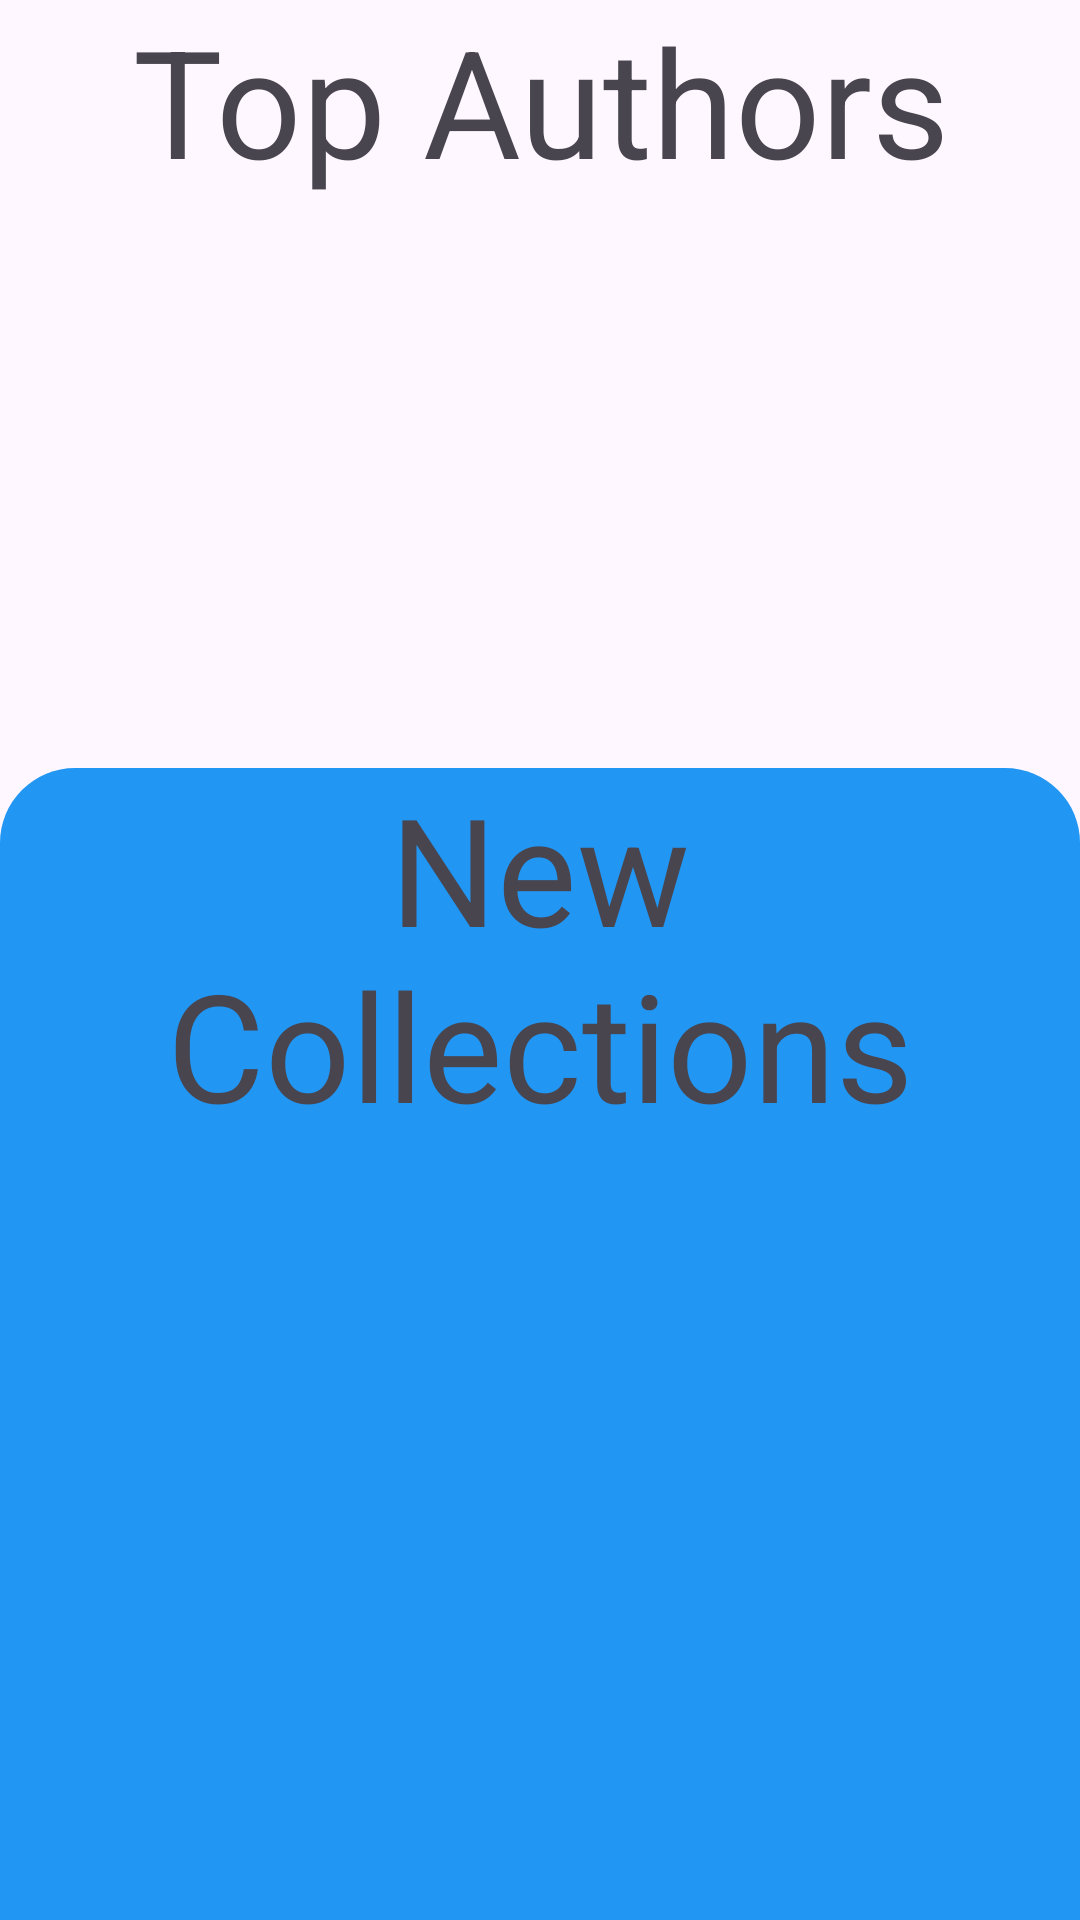

Reconstruct the res/layout file that produces this screen, plus the resources it refers to.
<!-- AndroidManifest.xml: application theme Theme.BookLibararyHWDay17 -->
<!-- res/layout/fragment_home.xml -->
<?xml version="1.0" encoding="utf-8"?>
<androidx.constraintlayout.widget.ConstraintLayout xmlns:android="http://schemas.android.com/apk/res/android"
    xmlns:app="http://schemas.android.com/apk/res-auto"
    xmlns:tools="http://schemas.android.com/tools"
    android:layout_width="match_parent"
    android:layout_height="match_parent"
    tools:context=".views.fragments.FragmentHome">

    <androidx.appcompat.widget.AppCompatTextView
        android:id="@+id/txtAuthors"
        android:layout_width="match_parent"
        android:layout_height="wrap_content"
        android:gravity="center_horizontal"
        android:text="Top Authors"
        android:textSize="50sp"
        app:layout_constraintEnd_toEndOf="parent"
        app:layout_constraintStart_toStartOf="parent"
        app:layout_constraintTop_toTopOf="parent" />

    <androidx.recyclerview.widget.RecyclerView
        android:id="@+id/rv_topAuthors"
        android:layout_width="match_parent"
        android:layout_height="0dp"
        app:layout_constraintBottom_toTopOf="@id/constraint_books"
        app:layout_constraintEnd_toEndOf="parent"
        app:layout_constraintStart_toStartOf="parent"
        app:layout_constraintTop_toBottomOf="@id/txtAuthors"
        tools:listitem="@layout/authorbest_item" />

    <androidx.constraintlayout.widget.ConstraintLayout
        android:id="@+id/constraint_books"
        android:layout_width="match_parent"
        android:layout_height="0dp"
        android:background="@drawable/rounded_background"
        app:layout_constraintBottom_toBottomOf="parent"
        app:layout_constraintEnd_toEndOf="parent"
        app:layout_constraintStart_toStartOf="parent"
        app:layout_constraintTop_toBottomOf="@id/horizontal">

        <androidx.appcompat.widget.AppCompatTextView
            android:id="@+id/txtNewCollections"
            android:layout_width="match_parent"
            android:layout_height="wrap_content"
            android:gravity="center_horizontal"
            android:text="New Collections"
            android:textSize="50sp"
            app:layout_constraintBottom_toTopOf="@id/rv_allbooks"
            app:layout_constraintEnd_toEndOf="parent"
            app:layout_constraintStart_toStartOf="parent"
            app:layout_constraintTop_toTopOf="parent" />

        <androidx.recyclerview.widget.RecyclerView
            android:id="@+id/rv_allbooks"
            android:layout_width="match_parent"
            android:layout_height="0dp"
            app:layout_constraintBottom_toBottomOf="parent"
            app:layout_constraintEnd_toEndOf="parent"
            app:layout_constraintStart_toStartOf="parent"
            app:layout_constraintTop_toBottomOf="@id/txtNewCollections"
            tools:listitem="@layout/allbooklist_item" />


    </androidx.constraintlayout.widget.ConstraintLayout>

    <androidx.constraintlayout.widget.Guideline
        android:id="@+id/horizontal"
        android:layout_width="wrap_content"
        android:layout_height="wrap_content"
        android:orientation="horizontal"
        app:layout_constraintGuide_percent="0.4" />

</androidx.constraintlayout.widget.ConstraintLayout>
<!-- res/layout/authorbest_item.xml (included above) -->
<?xml version="1.0" encoding="utf-8"?>
<androidx.cardview.widget.CardView xmlns:android="http://schemas.android.com/apk/res/android"
    xmlns:app="http://schemas.android.com/apk/res-auto"
    android:layout_width="match_parent"
    android:layout_height="wrap_content"
    app:cardCornerRadius="10dp"
    android:layout_margin="8dp"
    android:background="#9A9697"
    app:cardElevation="10dp">


    <androidx.constraintlayout.widget.ConstraintLayout
        android:layout_width="match_parent"
        android:layout_height="match_parent">

        <androidx.appcompat.widget.AppCompatImageView
            app:layout_constraintTop_toTopOf="parent"
            android:layout_marginTop="6sp"
            android:id="@+id/imgAuthor"
            app:layout_constraintEnd_toEndOf="parent"
            android:src="@drawable/baseline_person_24"
            android:layout_width="wrap_content"
            app:layout_constraintStart_toStartOf="parent"
            android:layout_height="wrap_content"/>

        <androidx.appcompat.widget.AppCompatTextView
            android:id="@+id/tv_name"
            android:layout_width="wrap_content"
            android:layout_height="wrap_content"
            app:layout_constraintEnd_toEndOf="parent"
            android:layout_marginTop="4dp"
            android:gravity="center"
            android:text="Harry Potter"
            android:textSize="22sp"
            app:layout_constraintStart_toStartOf="parent"
            app:layout_constraintTop_toBottomOf="@id/imgAuthor" />

    </androidx.constraintlayout.widget.ConstraintLayout>



</androidx.cardview.widget.CardView>
<!-- res/layout/allbooklist_item.xml (included above) -->
<?xml version="1.0" encoding="utf-8"?>
<androidx.cardview.widget.CardView xmlns:android="http://schemas.android.com/apk/res/android"
    xmlns:app="http://schemas.android.com/apk/res-auto"
    android:layout_width="match_parent"
    android:layout_height="wrap_content"
    app:cardCornerRadius="10dp"
    android:layout_margin="8dp"
    android:background="#9A9697"
    app:cardElevation="10dp">


    <androidx.constraintlayout.widget.ConstraintLayout
        android:layout_width="wrap_content"
        android:layout_height="wrap_content">

        <androidx.appcompat.widget.AppCompatImageView
            android:id="@+id/imgBook"
            android:layout_width="wrap_content"
            android:layout_height="wrap_content"
            android:layout_marginTop="6sp"
            android:src="@drawable/boooook"
            app:layout_constraintStart_toStartOf="parent"
            app:layout_constraintTop_toTopOf="parent" />

        <androidx.appcompat.widget.AppCompatTextView
            android:id="@+id/tv_book"
            android:layout_width="wrap_content"
            android:layout_height="wrap_content"
            android:layout_marginLeft="6sp"
            android:layout_marginTop="6sp"
            android:gravity="center"
            android:text="Title: Harry Potter"
            android:textSize="22sp"
            app:layout_constraintStart_toEndOf="@id/imgBook"
            app:layout_constraintTop_toTopOf="parent" />

        <androidx.appcompat.widget.AppCompatTextView
            android:id="@+id/tv_author"
            android:layout_width="wrap_content"
            android:layout_height="wrap_content"
            android:layout_marginLeft="6sp"
            android:gravity="center"
            android:text="Author: Amar Sapcanin"
            android:textSize="22sp"
            app:layout_constraintStart_toEndOf="@id/imgBook"
            app:layout_constraintTop_toBottomOf="@id/tv_book" />

        <androidx.appcompat.widget.AppCompatTextView
            android:id="@+id/tv_category"
            android:layout_width="wrap_content"
            android:layout_height="wrap_content"
            android:layout_marginLeft="6sp"
            android:text="Category: Fiction"
            android:textSize="22sp"
            app:layout_constraintStart_toEndOf="@id/imgBook"
            app:layout_constraintTop_toBottomOf="@id/tv_author" />

        <androidx.appcompat.widget.AppCompatTextView
            android:id="@+id/tv_year"
            android:layout_width="wrap_content"
            android:layout_height="wrap_content"
            android:layout_marginLeft="6sp"
            android:text="Year: 2020"
            android:textSize="22sp"
            app:layout_constraintStart_toEndOf="@id/imgBook"
            app:layout_constraintTop_toBottomOf="@id/tv_category" />


    </androidx.constraintlayout.widget.ConstraintLayout>



</androidx.cardview.widget.CardView>
<!-- resources referenced by this layout -->
<resources>
  <!-- drawable boooook: png bitmap (drawable, 692 bytes) -->
  <!-- drawable rounded_background (drawable) -->
  <shape xmlns:android="http://schemas.android.com/apk/res/android">
  
      <solid android:color="#2196F3" />
  
      <corners android:topLeftRadius="25dp"
      android:topRightRadius="25dp" />
  </shape>
  <style name="Theme.BookLibararyHWDay17" parent="Base.Theme.BookLibararyHWDay17" />
  <style name="Base.Theme.BookLibararyHWDay17" parent="Theme.Material3.DayNight.NoActionBar">
          
          
      </style>
</resources>
